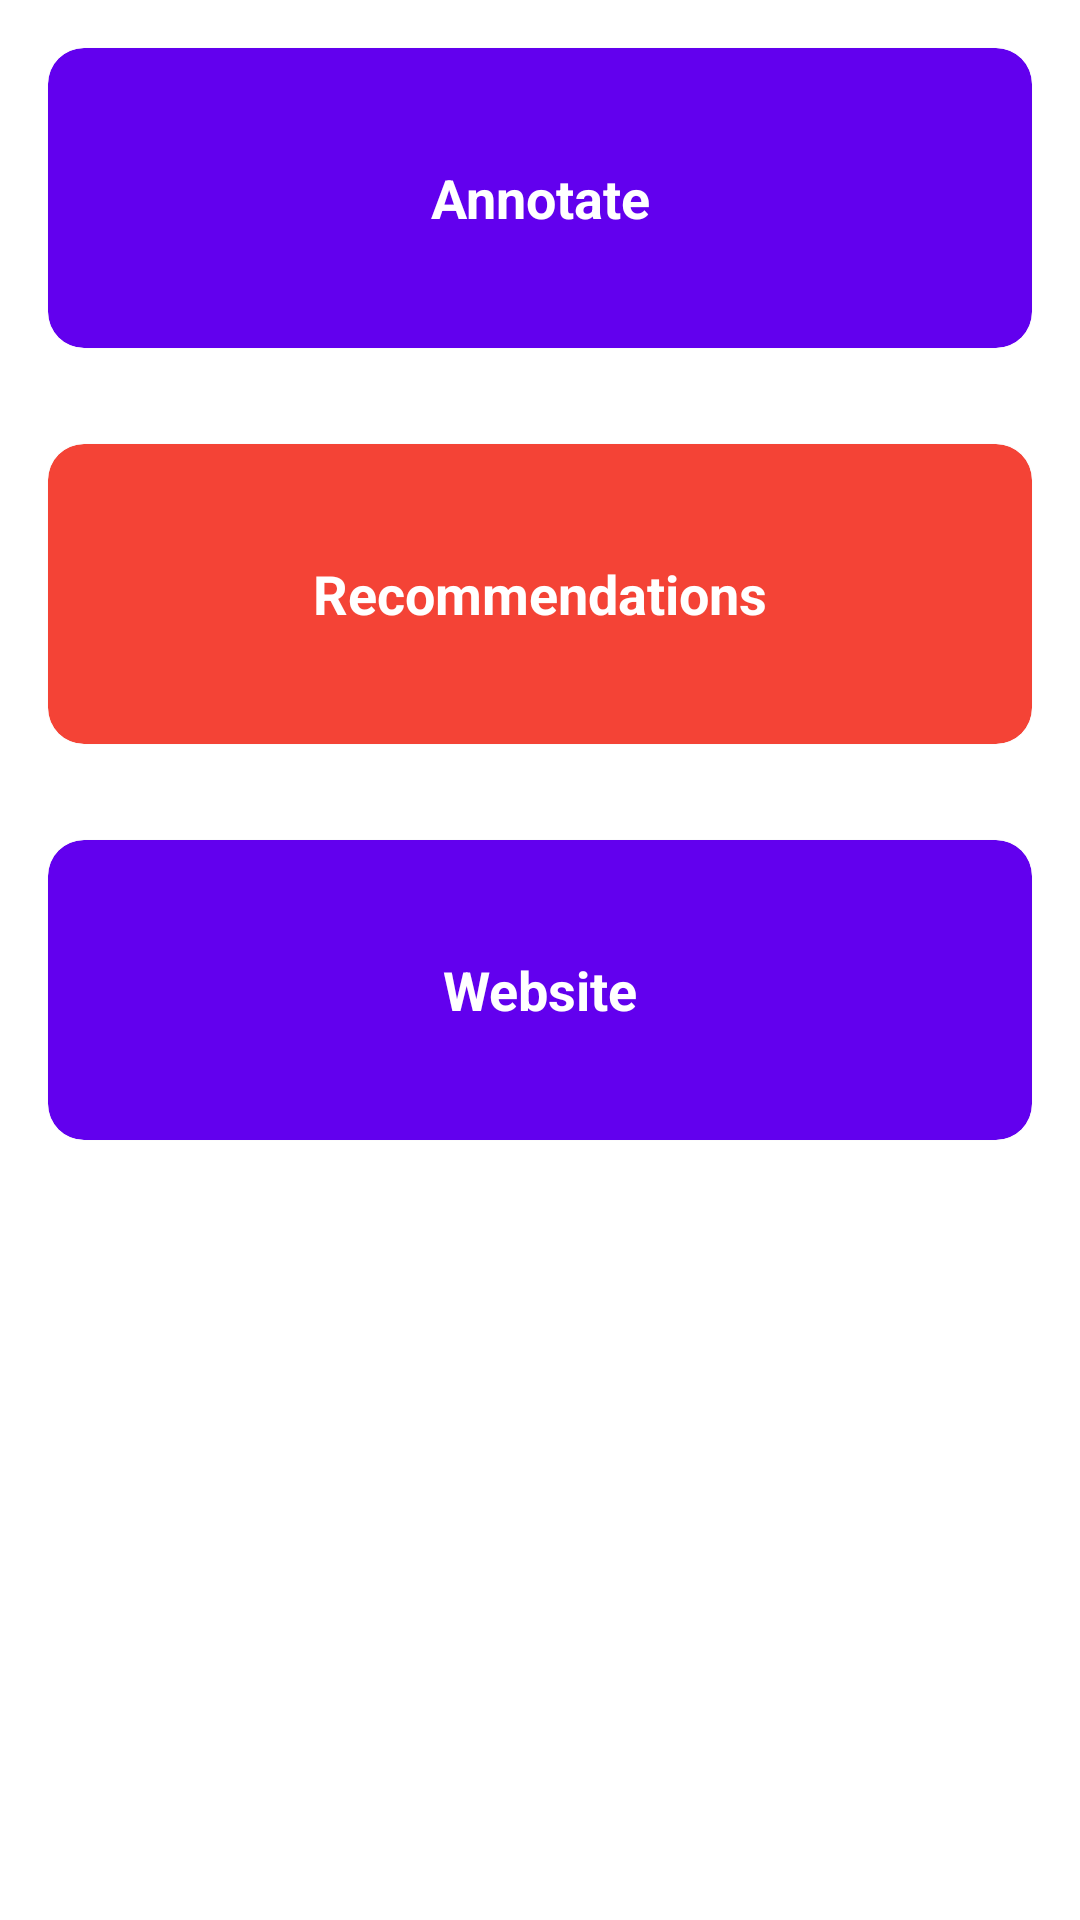

Reconstruct the res/layout file that produces this screen, plus the resources it refers to.
<!-- AndroidManifest.xml: application theme Theme.MyApp -->
<!-- res/layout/fragment_dashboard.xml -->
<RelativeLayout xmlns:android="http://schemas.android.com/apk/res/android"
    xmlns:app="http://schemas.android.com/apk/res-auto"
    android:layout_width="match_parent"
    android:layout_height="match_parent">

    <com.google.android.material.card.MaterialCardView
        android:id="@+id/annotationCard"
        android:layout_width="match_parent"
        android:layout_height="100dp"
        android:layout_margin="16dp"
        app:cardBackgroundColor="@color/colorPrimary"
        app:cardCornerRadius="12dp">

        <TextView
            android:layout_width="match_parent"
            android:layout_height="match_parent"
            android:text="Annotate"
            android:textSize="18sp"
            android:textStyle="bold"
            android:textColor="@android:color/white"
            android:gravity="center" />
    </com.google.android.material.card.MaterialCardView>

    <com.google.android.material.card.MaterialCardView
        android:id="@+id/recommendationCard"
        android:layout_width="match_parent"
        android:layout_height="100dp"
        android:layout_below="@id/annotationCard"
        android:layout_margin="16dp"
        app:cardBackgroundColor="@color/colorAccent"
        app:cardCornerRadius="12dp">

        <TextView
            android:layout_width="match_parent"
            android:layout_height="match_parent"
            android:text="Recommendations"
            android:textSize="18sp"
            android:textStyle="bold"
            android:textColor="@android:color/white"
            android:gravity="center" />
    </com.google.android.material.card.MaterialCardView>

    <com.google.android.material.card.MaterialCardView
        android:id="@+id/websiteCard"
        android:layout_width="match_parent"
        android:layout_height="100dp"
        android:layout_below="@id/recommendationCard"
        android:layout_margin="16dp"
        app:cardBackgroundColor="@color/purple_500"
        app:cardCornerRadius="12dp">

        <TextView
            android:layout_width="match_parent"
            android:layout_height="match_parent"
            android:text="Website"
            android:textSize="18sp"
            android:textStyle="bold"
            android:textColor="@android:color/white"
            android:gravity="center" />
    </com.google.android.material.card.MaterialCardView>

    <WebView
        android:id="@+id/webViewGoogleForm"
        android:layout_width="match_parent"
        android:layout_height="match_parent"
        android:visibility="gone" />
</RelativeLayout>
<!-- resources referenced by this layout -->
<resources>
  <color name="colorAccent">#F44336</color>
  <color name="colorPrimary">#6200EE</color>
  <color name="purple_500">#FF6200EE</color>
  <style name="Theme.MyApp" parent="Theme.MaterialComponents.DayNight.DarkActionBar">
                  
                  <item name="colorPrimary">@color/purple_500</item>
                  <item name="colorPrimaryVariant">@color/purple_700</item>
                  <item name="colorOnPrimary">@color/white</item>
                  
                  <item name="colorSecondary">@color/teal_200</item>
                  <item name="colorSecondaryVariant">@color/teal_700</item>
                  <item name="colorOnSecondary">@color/black</item>
                  
                  <item name="android:statusBarColor" tools:targetApi="l">@android:color/transparent</item>
                  
          </style>
  <color name="purple_700">#FF3700B3</color>
  <color name="white">#FFFFFFFF</color>
  <color name="teal_200">#FF03DAC5</color>
  <color name="teal_700">#FF018786</color>
  <color name="black">#FF000000</color>
</resources>
